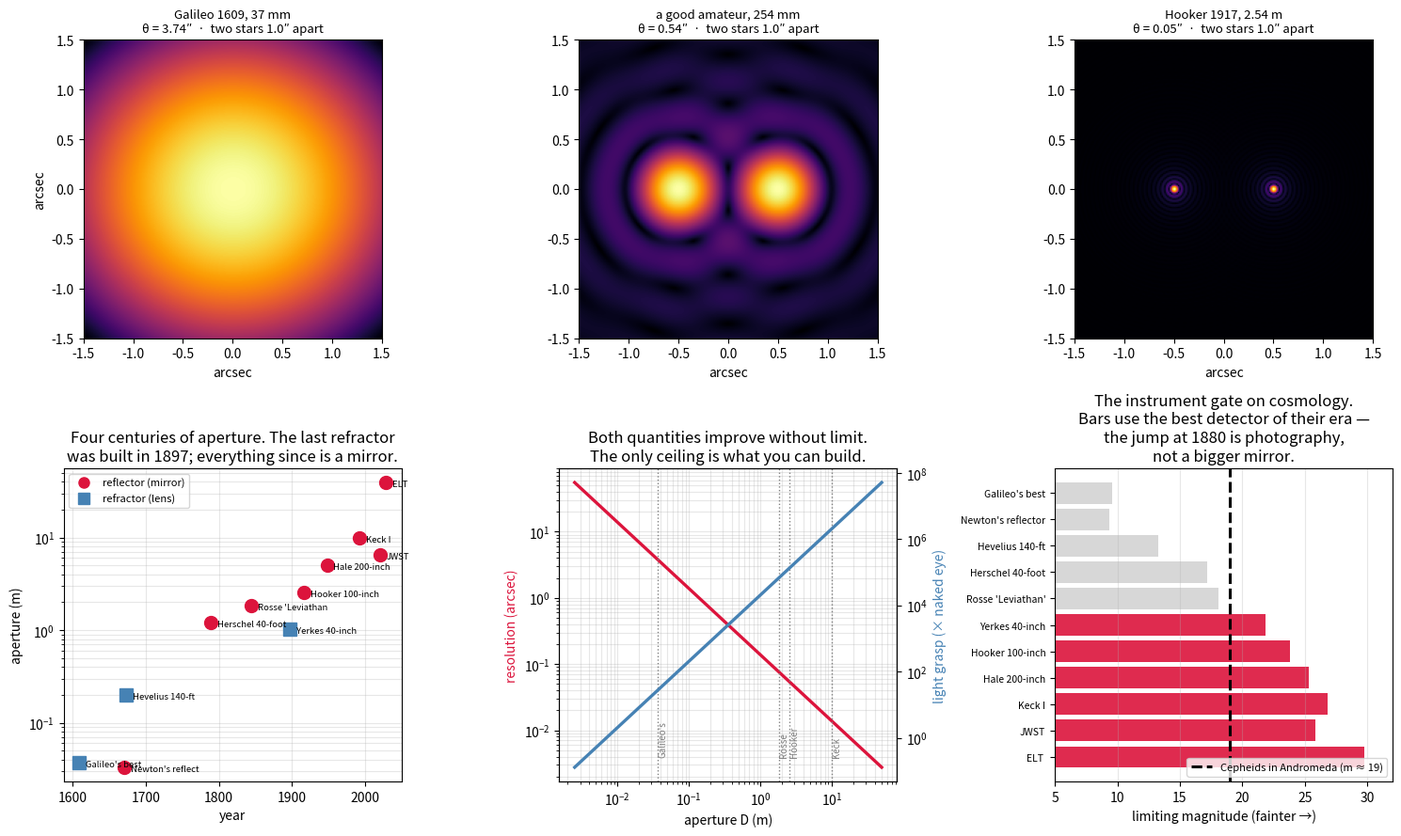

The matplotlib source for this figure: (Note: this script raises an exception after producing the figure.)
"""Aperture is destiny: what each generation could discover was set by what it could grind.

Two things scale with the diameter D of a telescope's objective, and between them
they decide what is discoverable:

    light gathered      ∝ D²        → how FAINT an object you can reach
    angular resolution  θ = 1.22λ/D → how FINE a detail you can separate

Both improve monotonically with D, and D is limited by nothing except the ability
to cast, grind, polish and support a large piece of glass or metal. So the history
of astronomical discovery is, to an uncomfortable degree, the history of a
manufacturing craft.

But aperture is only half of it. A second, independent gate is the DETECTOR: the
eye integrates for about a tenth of a second and then discards the photons, while a
photographic plate integrates for hours. That is worth roughly five magnitudes, the
same as a 10× increase in aperture, and it arrived in the 1880s.

The sharpest case in this project is Hubble's 1924 proof that Andromeda is a
separate galaxy (ch07), which needed Cepheids at magnitude ~19 measured repeatedly
for a light curve. Kant had proposed 'island universes' in 1755. The hypothesis
waited 169 years, and what it waited for was not an idea — it was glass, silver
and emulsion.

    phenomenon:   bigger telescopes see fainter and finer
    simulation:   Airy patterns for the same double star at three apertures
    dissection:   limiting magnitude and Rayleigh resolution vs D, for eye and plate
    formula:      θ = 1.22λ/D and m_lim = 6 + 2.5·log₁₀((D/7 mm)²) [+5 on a plate],
                  then check which discovery each combination unlocks.
"""
from pathlib import Path

import matplotlib.pyplot as plt
import numpy as np
from scipy.special import j1

LAMBDA = 550e-9            # m
EYE_PUPIL = 7e-3           # m

# (year, name, aperture in m, what it made possible)
SCOPES = [
    (1609, "Galileo's best", 0.037, "Jupiter's moons, Venus' phases, lunar mountains"),
    (1671, "Newton's reflector", 0.033, "proof a mirror works — no colour at all"),
    (1673, "Hevelius 140-ft", 0.200, "the last great aerial refractor"),
    (1789, "Herschel 40-foot", 1.220, "Uranus' moons; 2500 nebulae catalogued"),
    (1845, "Rosse 'Leviathan'", 1.830, "SPIRAL structure in M51 — nebulae have shape"),
    (1897, "Yerkes 40-inch", 1.020, "the largest refractor ever built, and the last"),
    (1917, "Hooker 100-inch", 2.540, "Cepheids in Andromeda (1924); v = H₀d (1929)"),
    (1948, "Hale 200-inch", 5.080, "Baade's two stellar populations → age of universe"),
    (1993, "Keck I", 10.000, "high-z galaxies; first exoplanet host spectroscopy"),
    (2021, "JWST", 6.500, "galaxies at z > 13, only 300 Myr after the Big Bang"),
    (2029, "ELT (under construction)", 39.300, "Earth-like exoplanet atmospheres"),
]


def rayleigh_arcsec(D_m, lam=LAMBDA):
    return 1.22 * lam / D_m * 206265


# A photographic plate integrates for hours; the eye integrates for ~0.1 s and then
# throws the photons away. That difference is worth roughly 5 magnitudes on early
# 20th-century plates, and it is a SECOND instrument gate, independent of aperture.
PHOTOGRAPHIC_GAIN = 5.0
PHOTOGRAPHY_FROM = 1880          # when plates became practical for faint astronomy


def limiting_mag(D_m, photographic=False):
    """Naked eye reaches ~6th magnitude with a 7 mm pupil; add 2.5·log₁₀ of the area."""
    m = 6.0 + 2.5 * np.log10((D_m / EYE_PUPIL) ** 2)
    return m + PHOTOGRAPHIC_GAIN if photographic else m


print("  year  instrument                D (m)   resolution   light grasp   m_lim   m_lim")
print("                                          (arcsec)     (× naked eye)  visual  photo")
for yr, name, D, what in SCOPES:
    photo = yr >= PHOTOGRAPHY_FROM
    mp = f"{limiting_mag(D, True):5.1f}" if photo else "   — "
    print(f"  {yr}  {name:24s} {D:6.2f}   {rayleigh_arcsec(D):9.4f}   "
          f"{(D/EYE_PUPIL)**2:11.0f}   {limiting_mag(D):5.1f}   {mp}")
print()
print("There are TWO instrument gates here, not one. Aperture buys D² photons per")
print("second; the photographic plate (practical for faint work from the 1880s) buys")
print("hours of integration where the eye buys a tenth of a second. Each is worth")
print("about five magnitudes, and a discovery needs both.\n")
print("Note 1897: the Yerkes 40-inch is the largest refractor ever built, and nothing")
print("larger was ever attempted. A lens must be supported at its rim and light must")
print("pass through it, so it sags and it must be flawless throughout. Every telescope")
print("after it is a mirror — Newton's 1668 judgement, vindicated 229 years later.\n")

# --- the specific gate: could you have found Hubble's Cepheids? ---
M_CEPHEID_ANDROMEDA = 19.0
print("THE DECISIVE CASE — Hubble, Andromeda, 1924")
print(f"  A Cepheid in M31 sits at apparent magnitude ~{M_CEPHEID_ANDROMEDA:.0f}, and")
print("  Hubble had to do more than glimpse it once: he needed a light curve, so")
print("  dozens of plates each reaching several magnitudes PAST detection, against")
print("  the bright unresolved background of the galaxy itself.\n")
print("  instrument                D (m)   detector      m_lim    reach m=19?")
for yr, name, D, what in SCOPES:
    photo = yr >= PHOTOGRAPHY_FROM
    ml = limiting_mag(D, photo)
    det = "plate" if photo else "eye"
    verdict = "YES" if ml >= M_CEPHEID_ANDROMEDA else "no"
    margin = f"  (+{ml-M_CEPHEID_ANDROMEDA:.1f} mag of headroom)" if ml >= M_CEPHEID_ANDROMEDA else ""
    print(f"  {name:24s} {D:6.2f}   {det:9s} {ml:7.1f}     {verdict}{margin}")

D_vis = EYE_PUPIL * 10 ** ((M_CEPHEID_ANDROMEDA - 6.0) / 5.0)
D_pho = EYE_PUPIL * 10 ** ((M_CEPHEID_ANDROMEDA - 6.0 - PHOTOGRAPHIC_GAIN) / 5.0)
print(f"\n  minimum aperture, observing visually      = {D_vis:.2f} m")
print(f"  minimum aperture, with photographic plates = {D_pho:.2f} m")
print()
print("  So the honest answer is not 'only the Hooker was big enough'. Rosse's 1.83 m")
print("  had the aperture in 1845 but no usable photography; Yerkes had both by 1897")
print("  and could in principle have reached m = 19. What the Hooker uniquely gave")
print("  Hubble was HEADROOM — enough margin to measure a light curve rather than")
print("  merely register a dot, on a galaxy crowded with unresolved stars.")
print()
print("  Kant proposed 'island universes' in 1755. The hypothesis waited 169 years,")
print("  and what it waited for was not an idea. It was glass, silver and emulsion.\n")

# --- the same argument, for resolution ---
print("And the resolution side, with one example each:")
targets = [("Jupiter's Galilean moons (separation ~2′)", 120.0),
           ("Saturn's ring gap (Cassini division, 0.7″)", 0.7),
           ("a typical visual binary (1″)", 1.0),
           ("Betelgeuse's disc (0.045″)", 0.045),
           ("a Sun-like star's disc at 10 pc (0.001″)", 0.001)]
for tname, size in targets:
    need = 1.22 * LAMBDA / (size / 206265)
    print(f"  {tname:44s} needs D ≥ {need:7.3f} m")
print()
print("Galileo's 37 mm resolves 3.7″ — comfortably enough for Jupiter's moons at 2′,")
print("and nowhere near enough for Betelgeuse. The discoveries he made were exactly")
print("the ones his glass permitted, and no others.")

# --- visualization ---
fig = plt.figure(figsize=(15, 9))
gs = fig.add_gridspec(2, 3, height_ratios=[1, 1.05])


def airy_image(D_m, sep_arcsec, n=220, fov_arcsec=3.0):
    """Two point sources imaged by a circular aperture of diameter D."""
    x = np.linspace(-fov_arcsec / 2, fov_arcsec / 2, n)
    X, Y = np.meshgrid(x, x)
    img = np.zeros_like(X)
    k = np.pi * D_m / LAMBDA / 206265
    for x0 in (-sep_arcsec / 2, sep_arcsec / 2):
        r = np.sqrt((X - x0) ** 2 + Y**2) + 1e-9
        u = k * r
        img += (2 * j1(u) / u) ** 2
    return img


# Panel 1-3: the same double star through three apertures
for i, (D, label) in enumerate([(0.037, "Galileo 1609, 37 mm"),
                                (0.254, "a good amateur, 254 mm"),
                                (2.540, "Hooker 1917, 2.54 m")]):
    ax = fig.add_subplot(gs[0, i])
    img = airy_image(D, 1.0)
    ax.imshow(img ** 0.4, cmap="inferno", extent=[-1.5, 1.5, -1.5, 1.5])
    ax.set_title(f"{label}\nθ = {rayleigh_arcsec(D):.2f}″  ·  two stars 1.0″ apart",
                 fontsize=9.5)
    ax.set_xlabel("arcsec")
    if i == 0:
        ax.set_ylabel("arcsec")

# Panel 4: aperture vs time
ax = fig.add_subplot(gs[1, 0])
yrs = [s[0] for s in SCOPES]
Ds = [s[2] for s in SCOPES]
refl = [s[1] not in ("Galileo's best", "Hevelius 140-ft", "Yerkes 40-inch") for s in SCOPES]
for yr, D, is_r, s in zip(yrs, Ds, refl, SCOPES):
    ax.plot(yr, D, "o" if is_r else "s", ms=10,
            color="crimson" if is_r else "steelblue")
    ax.annotate(s[1].split("(")[0][:16], (yr, D), fontsize=6.8,
                xytext=(5, -3), textcoords="offset points")
ax.plot([], [], "o", color="crimson", ms=8, label="reflector (mirror)")
ax.plot([], [], "s", color="steelblue", ms=8, label="refractor (lens)")
ax.set_yscale("log")
ax.set_xlabel("year")
ax.set_ylabel("aperture (m)")
ax.set_title("Four centuries of aperture. The last refractor\nwas built in 1897; "
             "everything since is a mirror.")
ax.legend(fontsize=8)
ax.grid(alpha=0.3, which="both")

# Panel 5: the two scaling laws
ax = fig.add_subplot(gs[1, 1])
Dg = np.logspace(-2.6, 1.7, 200)
ax.loglog(Dg, rayleigh_arcsec(Dg), color="crimson", lw=2.4, label="resolution θ ∝ 1/D")
ax2 = ax.twinx()
ax2.loglog(Dg, (Dg / EYE_PUPIL) ** 2, color="steelblue", lw=2.4,
           label="light grasp ∝ D²")
ax.set_xlabel("aperture D (m)")
ax.set_ylabel("resolution (arcsec)", color="crimson")
ax2.set_ylabel("light grasp (× naked eye)", color="steelblue")
for yr, name, D, what in SCOPES[:1] + SCOPES[4:5] + SCOPES[6:7] + SCOPES[8:9]:
    ax.axvline(D, color="gray", ls=":", lw=1)
    ax.text(D, 4e-3, name.split()[0], rotation=90, fontsize=7, color="gray", va="bottom")
ax.set_title("Both quantities improve without limit.\nThe only ceiling is what you "
             "can build.")
ax.grid(alpha=0.3, which="both")

# Panel 6: the gate
ax = fig.add_subplot(gs[1, 2])
names = [s[1].split("(")[0][:18] for s in SCOPES]
mls = [limiting_mag(s[2], s[0] >= PHOTOGRAPHY_FROM) for s in SCOPES]
cols = ["crimson" if m >= M_CEPHEID_ANDROMEDA else "lightgray" for m in mls]
ax.barh(names, mls, color=cols, alpha=0.9)
ax.axvline(M_CEPHEID_ANDROMEDA, color="black", ls="--", lw=2.2,
           label="Cepheids in Andromeda (m ≈ 19)")
ax.set_xlabel("limiting magnitude (fainter →)")
ax.set_xlim(5, 32)
ax.invert_yaxis()
ax.tick_params(axis="y", labelsize=7.5)
ax.set_title("The instrument gate on cosmology.\nBars use the best detector of their era —\nthe jump at 1880 is photography,\nnot a bigger mirror.")
ax.legend(fontsize=8, loc="lower right")
ax.grid(alpha=0.3, axis="x")

plt.tight_layout()
out = Path(__file__).with_suffix(".png")
plt.savefig(out, dpi=120)
print(f"\nSaved: {out}")
